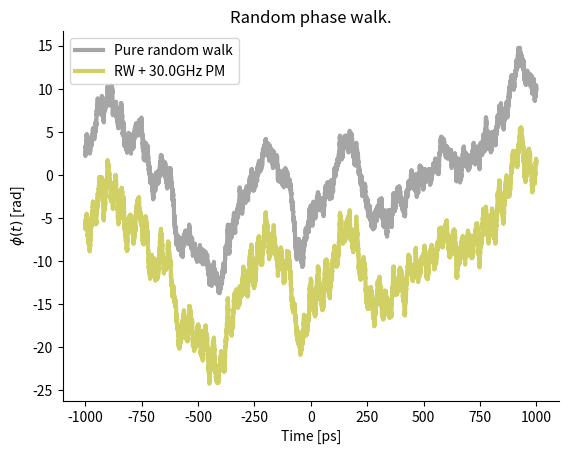
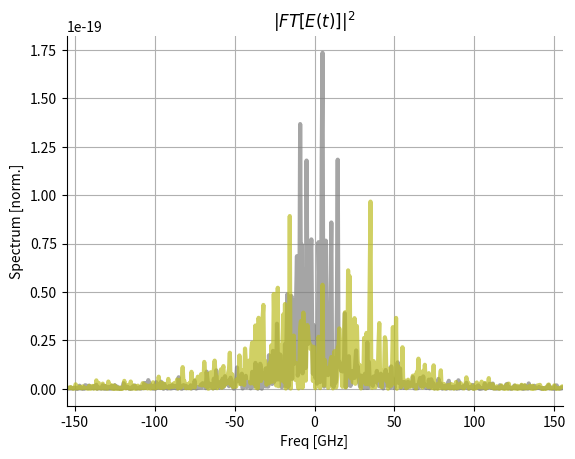
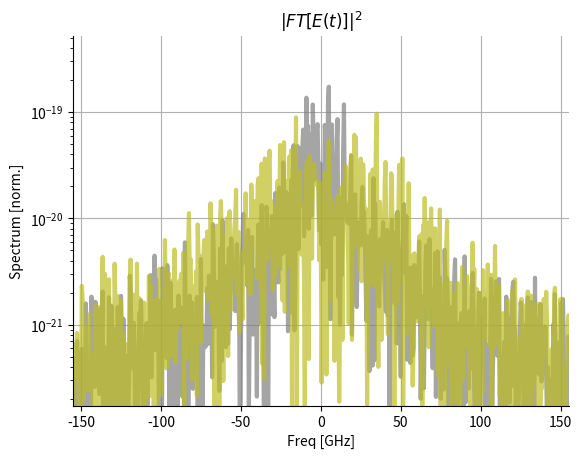
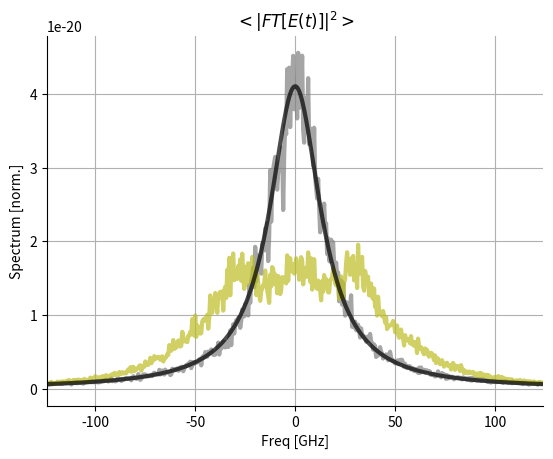
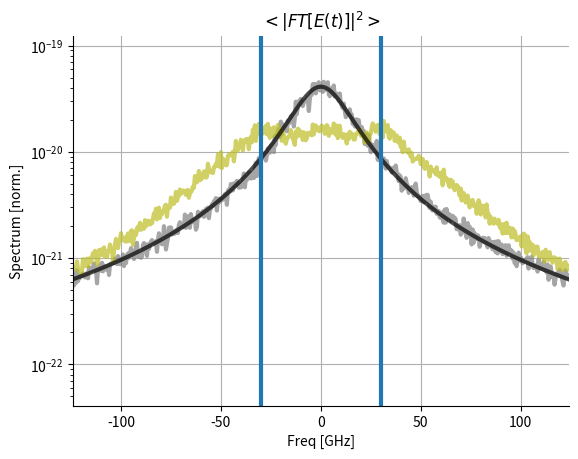
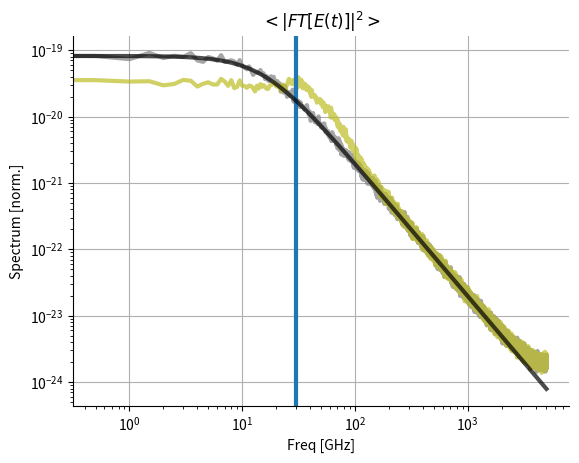
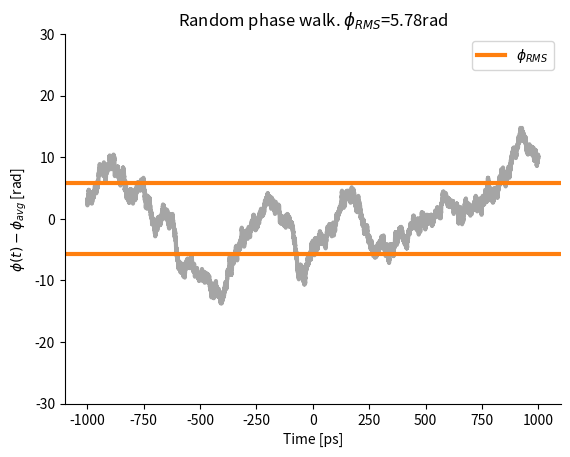
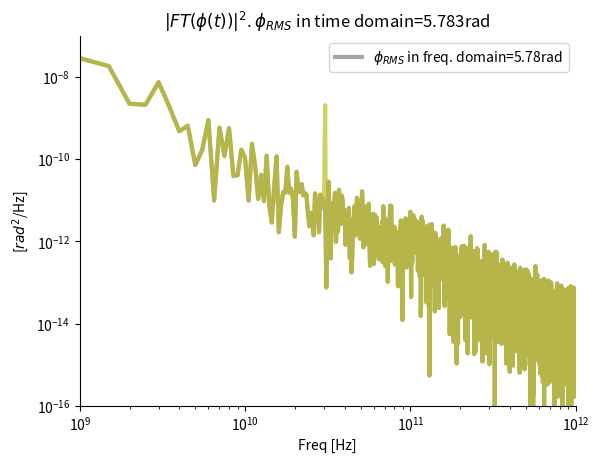
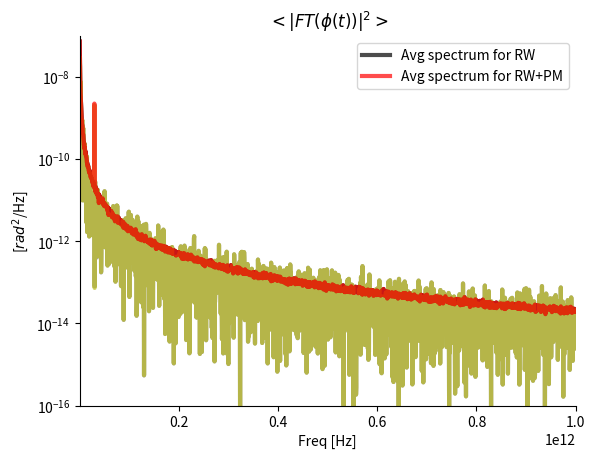
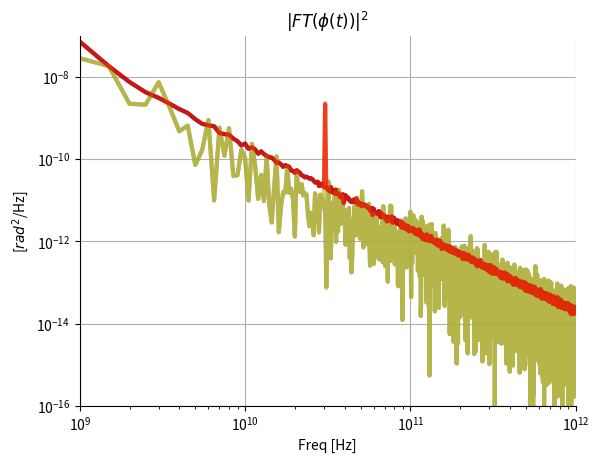
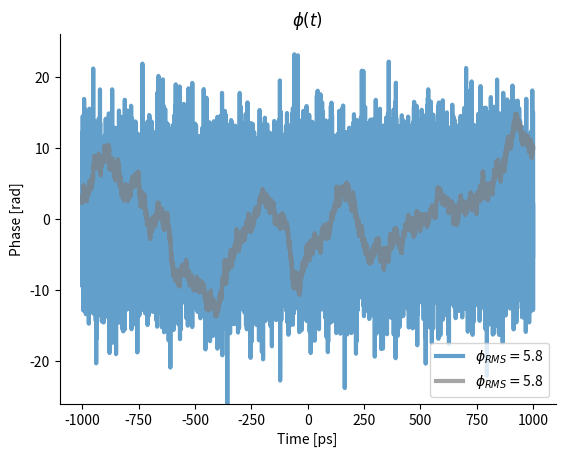
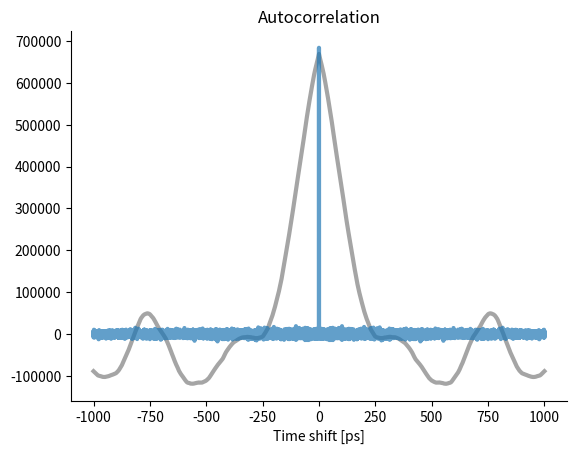
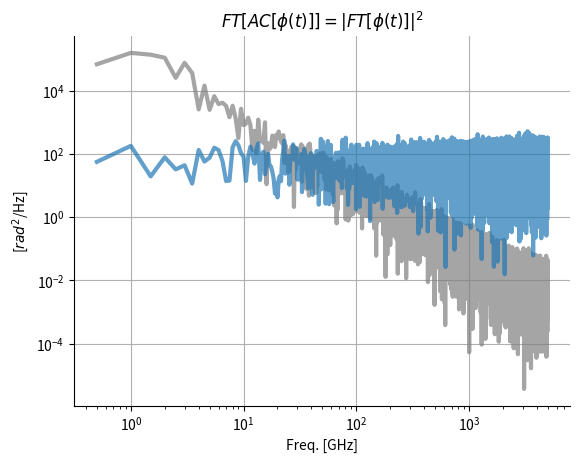
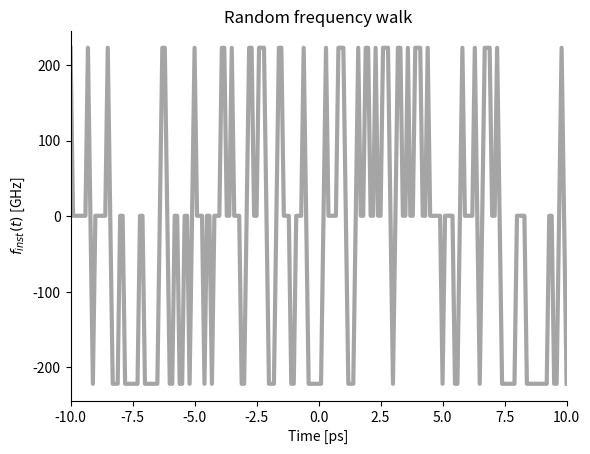
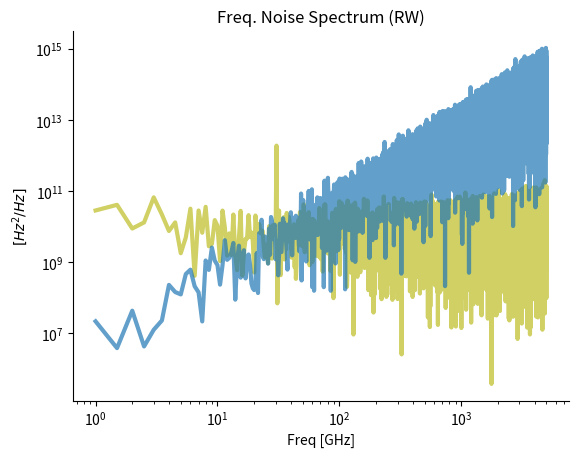

Write Python code to recreate these figures, in order.
from dataclasses import dataclass, field
import numpy as np
import numpy.typing as npt
from scipy.fftpack import fft, ifft, fftshift, ifftshift, fftfreq
from scipy.constants import pi, c, h
import matplotlib.pyplot as plt
from matplotlib import rcParams
from scipy.signal import correlate
from scipy.optimize import curve_fit

rcParams['figure.dpi'] = 300
rcParams['axes.spines.top'] = False
rcParams['axes.spines.right'] = False
rcParams['lines.linewidth'] = 3










def get_freq_range_from_time(time_s: npt.NDArray[float]
                             ) -> npt.NDArray[float]:
    """
    Calculate frequency range for spectrum based on time basis.

    When plotting a discretized pulse signal as a function of time,
    a time range is needed. To plot the spectrum of the pulse, one
    can compute the FFT and plot it versus the frequency range
    calculated by this function

    Parameters
    ----------
    time_s : npt.NDArray[float]
        Time range in seconds.

    Returns
    -------
    npt.NDArray[float]
        Frequency range in Hz.

    """
    return fftshift(fftfreq(len(time_s), d=time_s[1] - time_s[0]))


def get_time_from_freq_range(frequency_Hz: npt.NDArray[float]
                             ) -> npt.NDArray[float]:
    """
    Calculate time range for pulse based on frequency range.

    Essentially the inverse of the get_freq_range_from_time function.
    If we have a frequency range and take the iFFT of a spectrum field
    to get the pulse field in the time domain, this function provides the
    appropriate time range.

    Parameters
    ----------
    frequency_Hz : npt.NDArray[float]
        Freq. range in Hz.

    Returns
    -------
    time_s : npt.NDArray[float]
        Time range in s.

    """

    time_s = fftshift(fftfreq(len(frequency_Hz),
                              d=frequency_Hz[1] - frequency_Hz[0]))
    return time_s


def get_spectrum_from_pulse(time_s: npt.NDArray[float],
                            pulse_field: npt.NDArray[complex],
                            FFT_tol: float = 1e-3) -> npt.NDArray[complex]:
    """

    Parameters
    ----------
    time_s : npt.NDArray[float]
        Time range in seconds.
    pulse_field: npt.NDArray[complex]
        Complex field of pulse in time domain in units of sqrt(W).
    FFT_tol : float, optional
        When computing the FFT and going from temporal to spectral domain, the
        energy (which theoretically should be conserved) cannot change
        fractionally by more than FFT_tol. The default is 1e-7.

    Returns
    -------
    spectrum_field : npt.NDArray[complex]
        Complex spectral field in units of sqrt(J/Hz).

    """

    pulseEnergy = get_energy(time_s, pulse_field)  # Get pulse energy
    f = get_freq_range_from_time(time_s)
    dt = time_s[1] - time_s[0]

    assert dt > 0, (f"ERROR: dt must be positive, "
                    f"but {dt=}. {time_s[1]=},{time_s[0]=}")
    spectrum_field = ifftshift(
        ifft(ifftshift(pulse_field))) * (dt*len(f))  # Do shift and take fft
    spectrumEnergy = get_energy(f, spectrum_field)  # Get spectrum energy

    err = np.abs((pulseEnergy / spectrumEnergy - 1))


    assert (
        err < FFT_tol
    ), (f"ERROR = {err:.3e} > {FFT_tol:.3e} = FFT_tol : Energy changed "
        "when going from Pulse to Spectrum!!!")

    return spectrum_field


def get_pulse_from_spectrum(frequency_Hz: npt.NDArray[float],
                            spectrum_field: npt.NDArray[complex],
                            FFT_tol: float = 1e-3) -> npt.NDArray[complex]:
    """
    Converts the spectral field of a signal in the freq. domain temporal
    field in time domain

    Uses the iFFT to shift from freq. to time domain and ensures that energy
    is conserved

    Parameters
    ----------
    frequency_Hz : npt.NDArray[float]
        Frequency in Hz.
    spectrum_field : npt.NDArray[complex]
        Spectral field in sqrt(J/Hz).
    FFT_tol : float, optional
        Maximum fractional change in signal
        energy when doing FFT. The default is 1e-7.

    Returns
    -------
    pulse : npt.NDArray[complex]
        Temporal field in sqrt(W).

    """

    spectrumEnergy = get_energy(frequency_Hz, spectrum_field)

    time = get_time_from_freq_range(frequency_Hz)
    dt = time[1] - time[0]

    pulse = fftshift(fft(fftshift(spectrum_field))) / (dt*len(time))
    pulseEnergy = get_energy(time, pulse)

    err = np.abs((pulseEnergy / spectrumEnergy - 1))



    assert (
        err < FFT_tol
    ), (f"ERROR = {err:.3e} > {FFT_tol:.3e} = FFT_tol : Energy changed too "
        "much when going from Spectrum to Pulse!!!")
    return pulse


def get_energy(
    time_or_freq: npt.NDArray[float],
    field_in_time_or_freq_domain: npt.NDArray[complex],
) -> float:
    """
    Computes energy of signal or spectrum

    Gets the power or PSD of the signal from
    get_power(field_in_time_or_freq_domain)
    and integrates it w.r.t. either time or
    frequency to get the energy.

    Parameters
    ----------
    time_or_freq : npt.NDArray[float]
        Time range in seconds or freq. range in Hz.
    field_in_time_or_freq_domain : npt.NDArray[complex]
        Temporal field in [sqrt(W)] or spectral field [sqrt(J/Hz)].

    Returns
    -------
    energy: float
        Signal energy in J .

    """
    energy = np.trapz(
        get_power(field_in_time_or_freq_domain), time_or_freq)
    return energy

def get_power(field_in_time_or_freq_domain: npt.NDArray[complex]
              ) -> npt.NDArray[float]:
    """
    Computes temporal power or PSD

    For a real electric field, power averaged over an optical cycle is

    P = 1/T int_0^T( E_real**2 )dt.

    For a complex electric field, this same power is calculated as

    P = 0.5*|E|**2.

    Using the complex field makes calculations easier and the factor of
    0.5 is simply absorbed into the nonlinear parameter, gamma.
    Same thing works in the frequency domain.

    Parameters
    ----------
    field_in_time_or_freq_domain : npt.NDArray[complex]
        Temporal or spectral field.

    Returns
    -------
    power : npt.NDArray[complex]
        Temporal power (W) or PSD (J/Hz) at any instance or frequency.

    """
    power = np.abs(field_in_time_or_freq_domain) ** 2
    return power

def get_average(time_or_freq: npt.NDArray[float],
                pulse_or_spectrum: npt.NDArray[complex]) -> float:
    """
    Computes central time (or frequency) of pulse (spectrum)

    Computes central time (or frequency) of pulse (spectrum) by calculating
    the 'expectation value'.

    Parameters
    ----------
    time_or_freq : npt.NDArray[float]
        Time range in seconds or freq. range in Hz.
    pulse_or_spectrum : npt.NDArray[complex]
        Temporal or spectral field.

    Returns
    -------
    meanValue : float
        average time or frequency.

    """

    E = get_energy(time_or_freq, pulse_or_spectrum)
    meanValue = np.trapz(
        time_or_freq * get_power(pulse_or_spectrum), time_or_freq) / E
    return meanValue


def get_variance(time_or_freq: npt.NDArray[float],
                 pulse_or_spectrum: npt.NDArray[complex]) -> float:
    """
    Computes variance of pulse or spectrum

    Computes variance of pulse in time domain or freq domain via
    <x**2>-<x>**2

    Parameters
    ----------
    time_or_freq : npt.NDArray[float]
        Time range in seconds or freq. range in Hz.
    pulse_or_spectrum : npt.NDArray[complex]
        Temporal or spectral field.

    Returns
    -------
    variance : float
        variance in time or frequency domains.

    """
    E = get_energy(time_or_freq, pulse_or_spectrum)
    variance = (
        np.trapz(time_or_freq ** 2 *
                 get_power(pulse_or_spectrum), time_or_freq) / E
        - (get_average(time_or_freq, pulse_or_spectrum)) ** 2
    )
    return variance


def get_stdev(time_or_freq: npt.NDArray[float],
              pulse_or_spectrum: npt.NDArray[complex]) -> float:
    """
    Computes standard deviation of pulse or spectrum

    Computes std of pulse in time domain or freq domain via
    sqrt(<x**2>-<x>**2)

    Parameters
    ----------
    time_or_freq : npt.NDArray[float]
        Time range in seconds or freq. range in Hz.
    pulse_or_spectrum : npt.NDArray[complex]
        Temporal or spectral field.

    Returns
    -------
    stdev : float
        Stdev in time or frequency domains.

    """

    stdev = np.sqrt(get_variance(time_or_freq, pulse_or_spectrum))
    return stdev

def get_phase(pulse: npt.NDArray[complex]) -> npt.NDArray[float]:
    """
    Gets the phase of the pulse from its complex angle

    Calcualte phase by getting the complex angle of the pulse,
    unwrapping it and centering on middle entry.

    Parameters
    ----------
    pulse : npt.NDArray[complex]
        Complex electric field envelope in time domain.

    Returns
    -------
    phi : npt.NDArray[float]
        Phase of pulse at every instance in radians.

    """

    phi = np.unwrap(np.angle(pulse))  # Get phase starting from 1st entry
    phi = phi - phi[int(len(phi) / 2)]  # Center phase on middle entry
    return phi

def calculate_RMS(x):
    return np.sqrt( np.sum((x-np.mean(x))**2)/len(x)  )

#Set up simulation parameters
dt_s = 0.1e-12 #Time resolution
N=10000 #Number of time steps = 2N+1 
t_s = np.arange(-N,N+1,1)*dt_s #Time range
N_steps = len(t_s)
idx_mix = int(N_steps/2)
f_Hz=get_freq_range_from_time(t_s) #2-sided Frequency range
f_pos_Hz=f_Hz[idx_mix:]   #1-sided Frequency range including f=0Hz



#Baseline CW field envelope is constant
field = np.ones_like(t_s)*1.0

#Set up random phase walk
step_size = 2*pi/(45)    #Moderate phase noise

#Generate several random walks 
N_walks = 100
random_phase_walk_list=np.zeros((N_walks,len(t_s)))
random_phase_walk_list_PM=np.zeros((N_walks,len(t_s)))

f_inst_RW_list=np.zeros((N_walks,len(t_s)))
f_inst_PM_list=np.zeros((N_walks,len(t_s)))


power_spectrum_RW_list=np.zeros_like(random_phase_walk_list)
power_spectrum_PM_list=np.zeros_like(random_phase_walk_list)

average_spectrum = np.zeros_like(field)*1.0
average_spectrum_PM = np.zeros_like(field)*1.0

average_phase_noise_spectrum = np.zeros_like(field)*1.0
average_phase_noise_spectrum_PM = np.zeros_like(field)*1.0

average_freq_noise_spectrum_RW = np.zeros_like(field)*1.0
average_freq_noise_spectrum_PM = np.zeros_like(field)*1.0

phi_RMS_avg = 0.0
phi_RMS_avg_PM = 0.0


PM_modulation_freq_Hz=30e9  
PM_amplitude_rad = 1.5  

for idx in range(N_walks):
    
    random_phase_walk = np.cumsum( np.random.choice([-1,1], size=len(t_s)))*step_size 
    
    random_phase_walk -= np.mean(random_phase_walk) #Subtract average phase
    phase_mod = PM_amplitude_rad*np.cos(2*pi*PM_modulation_freq_Hz*t_s+np.random.uniform(0,2*np.pi)) #Cosine function for phase modulation
    random_phase_walk_PM = random_phase_walk+phase_mod-np.mean(phase_mod) #Add phase modulation and subtract average
    random_phase_walk_list[idx,:]=random_phase_walk
    random_phase_walk_list_PM[idx,:]=random_phase_walk_PM 
    
    f_inst_RW=-np.gradient(random_phase_walk,t_s)/2/pi #Instantaneous frequency for random walk
    f_inst_PM=-np.gradient(random_phase_walk_PM,t_s)/2/pi #Instantaneous frequency for random walk + PM
    f_inst_RW_list[idx,:]=f_inst_RW - np.mean(f_inst_RW) #Add to list
    f_inst_PM_list[idx,:]=f_inst_PM - np.mean(f_inst_PM)
    
    average_freq_noise_spectrum_RW+=get_power(get_spectrum_from_pulse(t_s,f_inst_RW)) #Compute |FT{f_inst(t)}|**2 and add to average
    average_freq_noise_spectrum_PM+=get_power(get_spectrum_from_pulse(t_s,f_inst_PM))
    
    phi_RMS_avg += calculate_RMS(random_phase_walk)**2 #add up phi_RMS**2 so we can compute sqrt(<phi_RMS**2>) later
    phi_RMS_avg_PM += calculate_RMS(random_phase_walk_PM)**2
    
    
    phase_noise_spectrum = get_power(get_spectrum_from_pulse(t_s,random_phase_walk))  #Compute |FT{phi(t)}|**2 and add to average
    phase_noise_spectrum_PM = get_power(get_spectrum_from_pulse(t_s,random_phase_walk_PM))

    average_phase_noise_spectrum += phase_noise_spectrum
    average_phase_noise_spectrum_PM += phase_noise_spectrum_PM

    random_phase_walk_exp = np.exp(1j*random_phase_walk) 
    random_phase_walk_exp_PM = np.exp(1j*random_phase_walk_PM)
    
    power_spectrum_RW = get_power( get_spectrum_from_pulse(t_s,random_phase_walk_exp)  ) #Compute |FT{exp(i*phi(t))}|^2 to get spectrum of optical power
    power_spectrum_PM = get_power( get_spectrum_from_pulse(t_s,random_phase_walk_exp_PM)  )

    power_spectrum_RW_list[idx,:]=power_spectrum_RW
    power_spectrum_PM_list[idx,:]=power_spectrum_PM

    average_spectrum+=power_spectrum_RW
    average_spectrum_PM+=power_spectrum_PM
    

    
    
#Divide by number of walks to get average
average_spectrum/=N_walks
average_spectrum_PM/=N_walks

average_phase_noise_spectrum/=N_walks
average_phase_noise_spectrum_PM/=N_walks

average_freq_noise_spectrum_RW/=N_walks
average_freq_noise_spectrum_PM/=N_walks


phi_RMS_avg=np.sqrt(phi_RMS_avg/N_walks)
phi_RMS_avg_PM=np.sqrt(phi_RMS_avg_PM/N_walks)





walk_idx = 0
phi    = random_phase_walk_list[0]
phi_PM = random_phase_walk_list_PM[0]

fig, ax = plt.subplots()
ax.set_title("Random phase walk.")
ax.plot(t_s/1e-12,phi,color='C7',alpha=0.7,label = "Pure random walk")
ax.plot(t_s/1e-12,phi_PM-10,color='C8',alpha=0.7,label=f"RW + {PM_modulation_freq_Hz/1e9:.1f}GHz PM")
#ax.legend()
ax.set_xlabel('Time [ps]')
ax.set_ylabel('$\phi(t)$ [rad]')   
#ax.set_ylim(-30,30)
ax.legend()
#plt.savefig('Random_phase_walk.svg')
plt.show()


#Plot absolute square of spectrum of electric field for one particular random walk
fig, ax = plt.subplots()
ax.set_title("$|FT[E(t)]|^2$")
ax.plot(f_Hz/1e9,power_spectrum_RW_list[0],color='C7',alpha=0.7)
ax.plot(f_Hz/1e9,power_spectrum_PM_list[0],color='C8',alpha=0.7)
Gamma=step_size**2/(2*np.pi*dt_s)
df=step_size**2/(2*np.pi*dt_s)
lor = Gamma/( (Gamma/2)**2+(f_Hz)**2)/2/np.pi/(f_Hz[1]-f_Hz[0])
#ax.plot(f_Hz/1e12, lor    ,color='r',alpha=0.7)
ax.set_xlabel('Freq [GHz]')
ax.set_ylabel('Spectrum [norm.]')
ax.set_xlim(-5*df/1e9,5*df/1e9)
ax.grid()
plt.show()

fig, ax = plt.subplots()
ax.set_title("$|FT[E(t)]|^2$")
ax.plot(f_Hz/1e9,power_spectrum_RW_list[0],color='C7',alpha=0.7)
ax.plot(f_Hz/1e9,power_spectrum_PM_list[0],color='C8',alpha=0.7)
Gamma=step_size**2/(2*np.pi*dt_s)
df=step_size**2/(2*np.pi*dt_s)
lor = Gamma/( (Gamma/2)**2+(f_Hz)**2)/2/np.pi/(f_Hz[1]-f_Hz[0])
#ax.plot(f_Hz/1e12, lor    ,color='r',alpha=0.7)
ax.set_xlabel('Freq [GHz]')
ax.set_ylabel('Spectrum [norm.]')
ax.set_xlim(-5*df/1e9,5*df/1e9)
ax.set_yscale('log')
ax.set_ylim(np.max(power_spectrum_RW_list[0])*1e-3,np.max(power_spectrum_RW_list[0])*3)
ax.grid()
plt.show()


#Plot average spectrum and theoretical average spectrum (Lorentzian) 
#according to the Wiener-Khinchin Theorem    

fig, ax = plt.subplots()
ax.set_title("$<|FT[E(t)]|^2>$")
ax.plot(f_Hz/1e9,average_spectrum,color='C7',alpha=0.7)
ax.plot(f_Hz/1e9,average_spectrum_PM,color='C8',alpha=0.7)
Gamma=step_size**2/(2*np.pi*dt_s)
lor = Gamma/( (Gamma/2)**2+(f_Hz)**2)/2/np.pi/(f_Hz[1]-f_Hz[0])
ax.plot(f_Hz/1e9, lor    ,color='k',alpha=0.7)
ax.set_xlabel('Freq [GHz]')
ax.set_ylabel('Spectrum [norm.]')
ax.set_xlim(-4*df/1e9,4*df/1e9)
ax.grid()
plt.show()

#Same plot as above on a log scale
fig, ax = plt.subplots()
ax.set_title("$<|FT[E(t)]|^2>$")
ax.plot(f_Hz/1e9,average_spectrum,color='C7',alpha=0.7)
ax.plot(f_Hz/1e9,average_spectrum_PM,color='C8',alpha=0.7)
df=step_size**2/(2*np.pi*dt_s)
lor = df/( (df/2)**2+(f_Hz)**2)/2/np.pi/(f_Hz[1]-f_Hz[0])
ax.plot(f_Hz/1e9, lor    ,color='k',alpha=0.7)
ax.axvline(x=-PM_modulation_freq_Hz/1e9,color='C0')
ax.axvline(x=PM_modulation_freq_Hz/1e9,color='C0')
ax.set_xlabel('Freq [GHz]')
ax.set_ylabel('Spectrum [norm.]')
ax.set_yscale('log')
ax.set_xlim(-4*df/1e9,4*df/1e9)
ax.set_ylim(np.max(lor)*1e-3,np.max(lor)*3)
ax.grid()
plt.show()


#Same plot as above but 1-sided and on double-log scale
fig, ax = plt.subplots()
ax.set_title("$<|FT[E(t)]|^2>$")
ax.plot(f_Hz[int(len(f_Hz)/2):-1]/1e9,2*average_spectrum[int(len(f_Hz)/2):-1],color='C7',alpha=0.7)
ax.plot(f_Hz[int(len(f_Hz)/2):-1]/1e9,2*average_spectrum_PM[int(len(f_Hz)/2):-1],color='C8',alpha=0.7)
ax.axvline(x=PM_modulation_freq_Hz/1e9,color='C0')

df=step_size**2/(2*np.pi*dt_s)
lor = df/( (df/2)**2+(f_Hz)**2)/2/np.pi/(f_Hz[1]-f_Hz[0])
ax.plot(f_Hz[int(len(f_Hz)/2):-1]/1e9, 2*lor[int(len(f_Hz)/2):-1]    ,color='k',alpha=0.7)
ax.set_xlabel('Freq [GHz]')
ax.set_ylabel('Spectrum [norm.]')
ax.set_yscale('log')
ax.set_xscale('log')
ax.grid()
plt.show()

#Plot particular random walks
phi=random_phase_walk_list[0]-np.mean(random_phase_walk_list[0])
phi_PM=random_phase_walk_list_PM[0]-np.mean(random_phase_walk_list_PM[0])

phi_RMS = calculate_RMS(phi)
phi_PM_RMS = calculate_RMS(phi_PM)

fig, ax = plt.subplots()
ax.set_title("Random phase walk. $\phi_{RMS}$="+f"{phi_RMS:.2f}rad")
ax.plot(t_s/1e-12,phi,color='C7',alpha=0.7)
ax.axhline(y=phi_RMS,color='C1',label='$\phi_{RMS}$')
ax.axhline(y=-phi_RMS,color='C1')
ax.legend()
ax.set_xlabel('Time [ps]')
ax.set_ylabel('$\phi(t)-\phi_{avg}$ [rad]')   
ax.set_ylim(-30,30)
plt.savefig('Random_phase_walk.svg')
plt.show()

#Plot phase noise spectrum, |FT(\phi(t))|^2, on log scale
freq_positive = f_Hz[int(len(f_Hz)/2+1):-1]
df=freq_positive[1]-freq_positive[0]
phase_spectrum = 2*get_power(get_spectrum_from_pulse(t_s,phi))[int(len(f_Hz)/2+1):-1]*df
phi_RMS_freq=np.sqrt(np.trapz(phase_spectrum,freq_positive)) #Determine phi_RMS by integrating spectrum in the frequency domain to show that it's conserved according to Plancherel's theorem

phase_spectrum_PM = 2*get_power(get_spectrum_from_pulse(t_s,phi_PM))[int(len(f_Hz)/2+1):-1]*df

fig, ax = plt.subplots()
ax.set_title("$|FT(\phi(t))|^2$. $\phi_{RMS}$ in time domain="+f"{phi_RMS:.3f}rad")
ax.plot(freq_positive,
        phase_spectrum,
        color='C7',
        alpha=0.7,
        label="$\phi_{RMS}$ in freq. domain="+f"{phi_RMS_freq:.2f}rad")
ax.plot(freq_positive,phase_spectrum_PM,color='C8',alpha=0.7)
ax.set_xlabel('Freq [Hz]')
ax.set_ylabel('[$rad^2$/Hz]')   
ax.set_yscale('log')
ax.set_xscale('log')
ax.set_xlim(1e9,1e12)
ax.set_ylim(1e-16,1e-7)
ax.legend()
#ax.legend()
plt.show()





#Plot phase noise spectrum, |FT(\phi(t))|^2, on log scale
df=freq_positive[1]-freq_positive[0]
phase_spectrum = 2*get_power(get_spectrum_from_pulse(t_s,phi))[int(len(f_Hz)/2+1):-1]*df
phi_RMS_freq=np.sqrt(np.trapz(phase_spectrum,freq_positive))

phase_spectrum_PM = 2*get_power(get_spectrum_from_pulse(t_s,phi_PM))[int(len(f_Hz)/2+1):-1]*df

fig, ax = plt.subplots()
ax.set_title("$<|FT(\phi(t))|^2>$")
ax.plot(freq_positive,phase_spectrum,color='C7',alpha=0.7)
ax.plot(freq_positive,
        2*average_phase_noise_spectrum[int(len(f_Hz)/2+1):-1]*df,
        color='k',
        alpha=0.7,
        label='Avg spectrum for RW')

ax.plot(freq_positive,phase_spectrum_PM,color='C8',alpha=0.7)
ax.plot(freq_positive,
        2*average_phase_noise_spectrum_PM[int(len(f_Hz)/2+1):-1]*df,
        color='r',
        alpha=0.7,
        label='Avg spectrum for RW+PM')

ax.set_xlabel('Freq [Hz]')
ax.set_ylabel('[$rad^2$/Hz]')   
ax.set_yscale('log')
ax.set_xlim(1e9,1e12)
ax.set_ylim(1e-16,1e-7)
ax.legend()
plt.show()


#Plot phase noise spectrum, |FT(\phi(t))|^2, on double-log
fig, ax = plt.subplots()
ax.set_title("$|FT(\phi(t))|^2$")
ax.plot(freq_positive,phase_spectrum,color='C7',alpha=0.7)
ax.plot(freq_positive,
        2*average_phase_noise_spectrum[int(len(f_Hz)/2+1):-1]*df,
        color='k',
        alpha=0.7,
        label='Avg spectrum for RW')

ax.plot(freq_positive,phase_spectrum_PM,color='C8',alpha=0.7)
ax.plot(freq_positive,
        2*average_phase_noise_spectrum_PM[int(len(f_Hz)/2+1):-1]*df,
        color='r',
        alpha=0.7,
        label='Avg spectrum for RW+PM')
#ax.legend()
ax.set_xlabel('Freq [Hz]')
ax.set_ylabel('[$rad^2$/Hz]')   
ax.set_yscale('log')
ax.set_xscale('log')
ax.set_xlim(1e9,1e12)
ax.set_ylim(1e-16,1e-7)
ax.grid()
plt.show()











phi_RW=random_phase_walk_list[0]-np.mean(random_phase_walk_list[0])
#phi_Gauss = np.random.uniform(low=-23,high=23,size=len(phi_RW)) #Hot-swap the gaussian distribution with a uniform one to show that "flat" spectral behavior is a result of "memoryless" process and not the Gaussian!
phi_RMS_RW = calculate_RMS(phi_RW)





phi_Gauss = np.random.normal(loc=0,scale=phi_RMS_RW,size=len(phi_RW))
#phi_Gauss = np.random.normal(loc=0,scale=step_size*90,size=len(phi_RW))
phi_Gauss-=np.mean(phi_Gauss)
phi_RMS_Gauss = calculate_RMS(phi_Gauss)


print(phi_RMS_RW,phi_RMS_Gauss)

fig,ax=plt.subplots()
ax.set_title('$\phi(t)$')
ax.plot(t_s/1e-12,phi_Gauss,color='C0',alpha=0.7,label="$\phi_{RMS} = $"+f'{phi_RMS_Gauss:.1f}')
ax.plot(t_s/1e-12,phi_RW,color='C7',alpha=0.7,label="$\phi_{RMS} = $"+f'{phi_RMS_RW:.1f}')
ax.set_ylim(-4.5*phi_RMS_RW,4.5*phi_RMS_RW)
ax.set_xlabel('Time [ps]')
ax.set_ylabel('Phase [rad]')
ax.legend()
plt.show()

corr_RW=np.correlate(phi_RW, phi_RW, mode='same')
corr_Gauss=np.correlate(phi_Gauss, phi_Gauss, mode='same')

fig,ax=plt.subplots()
ax.set_title('Autocorrelation')
ax.plot(t_s/1e-12,corr_RW,color='C7',alpha=0.7)
ax.plot(t_s/1e-12,corr_Gauss,color='C0',alpha=0.7)
ax.set_xlabel('Time shift [ps]')
plt.show()

spec_corr_RW = get_spectrum_from_pulse(t_s,corr_RW)
spec_corr_Gauss = get_spectrum_from_pulse(t_s,corr_Gauss)

fig,ax=plt.subplots()
ax.set_title('$FT[AC[\phi(t)]]=|FT[\phi(t)]|^2$')
ax.plot(freq_positive/1e9,2*np.abs(spec_corr_RW[int(len(f_Hz)/2+1):-1])*df,color='C7',alpha=0.7)
ax.plot(freq_positive/1e9,2*np.abs(spec_corr_Gauss[int(len(f_Hz)/2+1):-1])*df,color='C0',alpha=0.7)

ax.set_yscale('log')
ax.set_xscale('log')
ax.set_xlabel('Freq. [GHz]')
ax.set_ylabel('[$rad^2$/Hz]')   
ax.grid()
plt.show()




#Plot instantaneous frequency shift. Looks weird since we are taking derivative of random walk function where every step is +/- Delta_Phi
fig, ax = plt.subplots()
ax.set_title("Random frequency walk")
ax.plot(t_s/1e-12,f_inst_RW_list[0,:]/1e9,color='C7',alpha=0.7)
ax.set_xlabel('Time [ps]')
ax.set_ylabel('$f_{inst}(t)$ [GHz]')   
#plt.savefig('Random_freq_walk.svg')
ax.set_xlim(-10,10)
plt.show()


#Plot freq. noise spectrum. 
fig, ax = plt.subplots()
ax.set_title("Freq. Noise Spectrum (RW)")
phi_RW=random_phase_walk_list[0]-np.mean(random_phase_walk_list[0])
phase_spectrum_RW = 2*get_power(get_spectrum_from_pulse(t_s,phi_RW))[int(len(f_Hz)/2+1):-1]*df
phase_spectrum_PM = 2*get_power(get_spectrum_from_pulse(t_s,phi_PM))[int(len(f_Hz)/2+1):-1]*df
phase_spectrum_Gauss = 2*get_power(get_spectrum_from_pulse(t_s,phi_Gauss))[int(len(f_Hz)/2+1):-1]*df

freq_spectrum_RW=2*get_power(get_spectrum_from_pulse(t_s,f_inst_RW_list[0,:]))[int(len(f_Hz)/2+1):-1]*df
freq_spectrum_PM=2*get_power(get_spectrum_from_pulse(t_s,f_inst_PM_list[0,:]))[int(len(f_Hz)/2+1):-1]*df


#ax.plot(freq_positive[1:]/1e9,freq_positive[1:]**2*phase_spectrum_RW[1:],color='k',alpha=0.7,label='$f^2|FT[\phi(t)]|^2$')
#ax.plot(freq_positive[1:]/1e9,                     freq_spectrum_RW[1:] ,color='C7',alpha=0.7,label='$|FT[f_{inst}(t)]|^2$')

ax.plot(freq_positive[1:]/1e9,freq_positive[1:]**2*phase_spectrum_PM[1:],color='C8',alpha=0.7,label='$f^2|FT[\phi(t)]|^2$')
ax.plot(freq_positive[1:]/1e9,freq_positive[1:]**2*phase_spectrum_Gauss[1:],color='C0',alpha=0.7,label='$f^2|FT[\phi(t)]|^2$')
ax.set_xlabel('Freq [GHz]')
ax.set_ylabel('$[Hz^2/Hz]$')   
ax.set_yscale('log')
ax.set_xscale('log')
#ax.legend()
plt.show()


